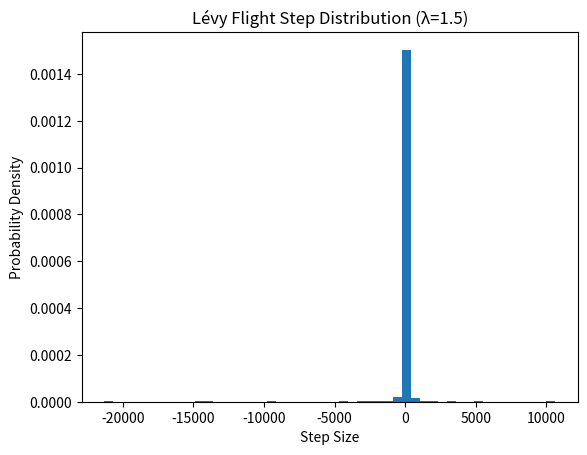

Reproduce this figure in Python. (Note: this script raises an exception after producing the figure.)
import numpy as np
from math import gamma, sin, pi


def levy_flight(lambda_param=1.5, size=1):
    """
    生成服从 Lévy 分布的步长。
    参数:
        lambda_param (float): 稳定性指数 (1 < λ ≤ 3)
        size (int): 返回的步长数量
    返回:
        numpy.ndarray: Lévy 步长数组
    """
    beta = lambda_param - 1  # β = λ - 1
    sigma = (gamma(1 + beta) * sin(pi * beta / 2) /
             (gamma((1 + beta) / 2) * beta * 2 ** ((beta - 1) / 2))) ** (1 / beta)

    u = np.random.normal(0, sigma, size)
    v = np.random.normal(0, 1, size)
    s = u / (np.abs(v) ** (1 / beta))

    return s


# 示例：生成 10 个 Lévy 步长
steps = levy_flight(lambda_param=1.5, size=10)
print("Lévy steps:", steps)

def cuckoo_search_levy(nests, best_nest, alpha=1.0, lambda_param=1.5):
    """
    使用 Lévy flight 更新解的位置
    参数:
        nests (np.array): 当前解的集合
        best_nest (np.array): 当前最优解
        alpha (float): 步长缩放因子
        lambda_param (float): Lévy 分布的稳定性指数
    返回:
        np.array: 更新后的解
    """
    steps = alpha * levy_flight(lambda_param, size=nests.shape[0])
    new_nests = nests + steps.reshape(-1, 1) * (nests - best_nest)
    return new_nests

import matplotlib.pyplot as plt

# 生成 1000 个 Lévy 步长
steps = levy_flight(lambda_param=1.5, size=1000)

# 绘制直方图
plt.hist(steps, bins=50, density=True)
plt.title("Lévy Flight Step Distribution (λ=1.5)")
plt.xlabel("Step Size")
plt.ylabel("Probability Density")
plt.show()

# if (i, q, j) == (i2, q2, j2):  # 跳过同一任务
                                #     continue
                                # # 只有当X和X'都为真时约束才生效
                                # condition = And(X[(i, q, j, k)], X[(i2, q2, j2, k)])
                                # cpu_time1 = TaskConfig.app_list[i].sw_exe[j]
                                # cpu_time2 = TaskConfig.app_list[i2].sw_exe[j2]
                                # # 第一部分约束
                                # part1 = t[(i, q, j)] + M4 * (1 - If(A1[(i, q, j, i2, q2, j2)], 1, 0)) - t[
                                #     (i2, q2, j2)] - cpu_time2
                                # solver.add(Implies(condition, part1 >= 0)) # 在Implies(condition, constraint)中，当condition为真时，constraint必须成立（即被激活），而当condition为假时，constraint不会被强制执行
                                # # 第二部分约束
                                # part2 = t[(i2, q2, j2)] + M4 * If(A1[(i, q, j, i2, q2, j2)], 1, 0) - t[(i, q, j)] - cpu_time1
                                # solver.add(Implies(condition, part2 >= 0))

# if (i, q, j) == (i2, q2, j2):  # 跳过同一任务
                                #     continue
                                # # 只有当Y和Y'都为真时约束才生效
                                # condition = And(Y[(i, q, j, r)], Y[(i2, q2, j2, r)])
                                # npu_time1 = TaskConfig.app_list[i].npu_exe[j]
                                # npu_time2 = TaskConfig.app_list[i2].npu_exe[j2]
                                # # 第一部分约束
                                # part1 = t[(i, q, j)] + M4 * (1 - If(A1[(i, q, j, i2, q2, j2)], 1, 0)) - t[(i2, q2, j2)] - npu_time2
                                # solver.add(Implies(condition, part1 >= 0)) # 在Implies(condition, constraint)中，当condition为真时，constraint必须成立（即被激活），而当condition为假时，constraint不会被强制执行
                                # # 第二部分约束
                                # part2 = t[(i2, q2, j2)] + M4 * If(A1[(i, q, j, i2, q2, j2)], 1, 0) - t[(i, q, j)] - npu_time1
                                # solver.add(Implies(condition, part2 >= 0))
def compute_indicator(i, q, q2, j, eta):
    """计算复杂的指示器函数部分"""
    total = 0
    for i3 in range(len(TaskConfig.app_list)):
        for q3 in range(TaskConfig.instance_number_list[i3]):
            for j3 in range(TaskConfig.app_list[i3].node_num):
                if i3 == i and j3 == j and (q3 == q or q3 == q2):
                    continue
                rp = RPMap.get((i, q, j, i3, q3, j3, eta), False)
                as1 = A3.get((i, q, j, i3, q3, j3), False)
                as2 = A3.get((i3, q3, j3, i, q2, j), False)
                total += If(And(rp, as1, as2), 1, 0)
    return If(total > 0, True, False)  # 转换为指示器函数(0或1)


for i in range(len(TaskConfig.app_list)):
    for j in range(TaskConfig.app_list[i].node_num):
        for q in range(TaskConfig.instance_number_list[i]):
            for q2 in range(TaskConfig.instance_number_list[i]):
                if q == q2:  # 跳过q=q'的情况
                    continue
                for eta in range(TaskConfig.RP_number):
                    # 获取相关变量
                    simap = SIMap[(i, j, q, q2, eta)]
                    rpmap = RPMap[(i, q, j, i, q2, j, eta)]  # 注意i'=i, j'=j
                    a3_var = A3[(i, q, j, i, q2, j)]

                    # 计算Indicator部分
                    indicator = compute_indicator(i, q, q2, j, eta)  # 判断有没有别的任务实例出现在这两个任务之间

                    # 构建完整约束
                    solver.add(
                        simap == And(
                            rpmap,
                            a3_var,
                            Not(indicator)
                        )
                    )
